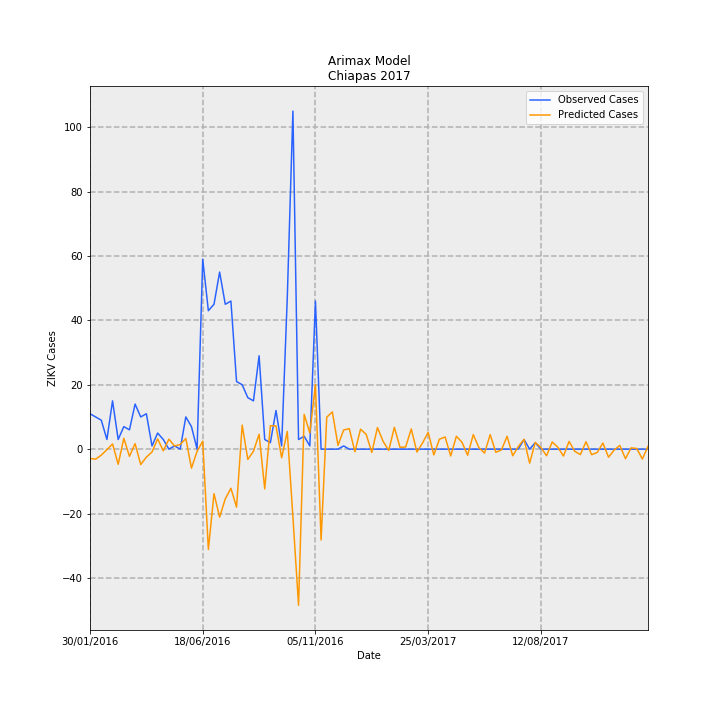

Data behind this chart, as committed beside it:
Date, predictions_incidence, observed_incidence, Predicted Cases, Observed Cases, error
30/01/2016, -0.05523, 0.2108, -2.882, 11, 13.88
06/02/2016, -0.05961, 0.1916, -3.111, 10, 13.11
13/02/2016, -0.03541, 0.1725, -1.848, 9.0, 10.85
20/02/2016, -0.00335, 0.05749, -0.1748, 3.0, 3.175
27/02/2016, 0.03097, 0.2875, 1.616, 15.0, 13.38
05/03/2016, -0.09018, 0.05749, -4.705, 3.0, 7.705
12/03/2016, 0.06472, 0.1342, 3.377, 7.0, 3.623
19/03/2016, -0.04272, 0.115, -2.229, 6.0, 8.229
26/03/2016, 0.03284, 0.2683, 1.713, 14.0, 12.29
02/04/2016, -0.0917, 0.1916, -4.785, 10, 14.79
09/04/2016, -0.04753, 0.2108, -2.48, 11, 13.48
16/04/2016, -0.01699, 0.01916, -0.8866, 1.0, 1.887
23/04/2016, 0.06125, 0.09582, 3.196, 5, 1.804
30/04/2016, -0.009956, 0.05749, -0.5195, 3.0, 3.519
07/05/2016, 0.05954, 0.0, 3.107, 0.0, -3.107
14/05/2016, 0.01881, 0.01916, 0.9813, 1.0, 0.01868
21/05/2016, 0.02725, 0.0, 1.422, 0.0, -1.422
28/05/2016, 0.06344, 0.1916, 3.31, 10, 6.69
04/06/2016, -0.1134, 0.1342, -5.915, 7.0, 12.92
11/06/2016, -0.01244, 0.0, -0.649, 0.0, 0.649
18/06/2016, 0.04715, 1.131, 2.46, 59, 56.54
25/06/2016, -0.5972, 0.8241, -31.16, 43.0, 74.16
02/07/2016, -0.2651, 0.8624, -13.83, 45.0, 58.83
09/07/2016, -0.4047, 1.054, -21.12, 55, 76.12
16/07/2016, -0.2961, 0.8624, -15.45, 45.0, 60.45
23/07/2016, -0.2329, 0.8816, -12.15, 46, 58.15
30/07/2016, -0.3454, 0.4025, -18.02, 21, 39.02
06/08/2016, 0.1432, 0.3833, 7.471, 20, 12.53
13/08/2016, -0.06125, 0.3066, -3.196, 16.0, 19.2
20/08/2016, -0.01257, 0.2875, -0.6557, 15.0, 15.66
27/08/2016, 0.08861, 0.5558, 4.624, 29, 24.38
03/09/2016, -0.2367, 0.05749, -12.35, 3.0, 15.35
10/09/2016, 0.1394, 0.03833, 7.273, 2.0, -5.273
17/09/2016, 0.1381, 0.23, 7.203, 12.0, 4.797
24/09/2016, -0.0511, 0.01916, -2.666, 1.0, 3.666
01/10/2016, 0.1053, 0.9007, 5.494, 47.0, 41.51
08/10/2016, -0.403, 2.012, -21.03, 105.0, 126
15/10/2016, -0.9295, 0.05749, -48.5, 3.0, 51.5
22/10/2016, 0.2069, 0.07666, 10.8, 4.0, -6.798
29/10/2016, 0.09648, 0.01916, 5.034, 1.0, -4.034
05/11/2016, 0.3841, 0.8816, 20.04, 46, 25.96
12/11/2016, -0.541, 0.0, -28.23, 0.0, 28.23
19/11/2016, 0.1901, 0.0, 9.92, 0.0, -9.92
26/11/2016, 0.2217, 0.0, 11.57, 0.0, -11.57
03/12/2016, 0.02274, 0.0, 1.187, 0.0, -1.187
10/12/2016, 0.114, 0.01916, 5.948, 1.0, -4.948
17/12/2016, 0.1218, 0.0, 6.355, 0.0, -6.355
24/12/2016, -0.01528, 0.0, -0.7974, 0.0, 0.7974
31/12/2016, 0.1189, 0.0, 6.204, 0.0, -6.204
07/01/2017, 0.08812, 0.0, 4.598, 0.0, -4.598
14/01/2017, -0.01968, 0.0, -1.027, 0.0, 1.027
21/01/2017, 0.1287, 0.0, 6.716, 0.0, -6.716
28/01/2017, 0.0467, 0.0, 2.437, 0.0, -2.437
04/02/2017, -0.007586, 0.0, -0.3958, 0.0, 0.3958
11/02/2017, 0.1301, 0.0, 6.788, 0.0, -6.788
18/02/2017, 0.01081, 0.0, 0.5638, 0.0, -0.5638
25/02/2017, 0.0129, 0.0, 0.6729, 0.0, -0.6729
04/03/2017, 0.1203, 0.0, 6.275, 0.0, -6.275
11/03/2017, -0.01704, 0.0, -0.8892, 0.0, 0.8892
18/03/2017, 0.03674, 0.0, 1.917, 0.0, -1.917
... 40 more rows
